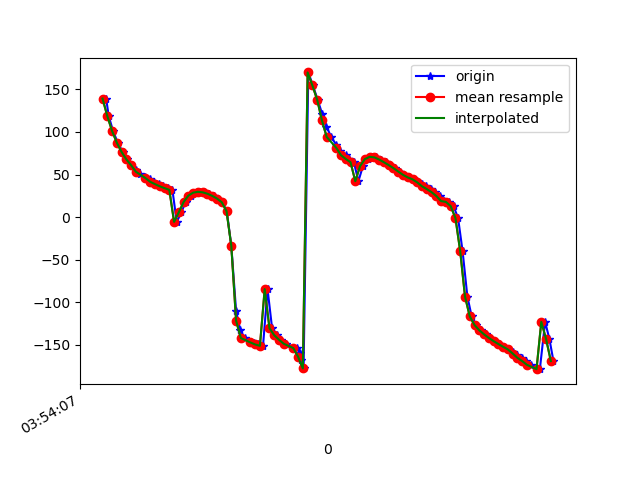

The file beside this chart, header and first rows:
1618545247255, 1240923378851396, 139.17831, 60.123096, -39.22645
1618545247266, 1240923398082166, 118.5, 60.93, -20.53
1618545247284, 1240923417312936, 101.2, 59.37, -4.187
1618545247304, 1240923436543706, 87.29, 56.82, 8.837
1618545247325, 1240923455774476, 76.43, 52.94, 19.2
1618545247341, 1240923475005246, 67.74, 48.55, 27.45
1618545247361, 1240923494236016, 60.88, 43.41, 34.04
1618545247380, 1240923513466786, 55.44, 38.2, 39.4
1618545247399, 1240923532697556, 51.01, 32.5, 43.44
1618545247420, 1240923551928326, 47.38, 26.74, 47.16
1618545247437, 1240923571159096, 44.19, 20.8, 49.44
1618545247457, 1240923590389866, 41.43, 14.96, 51.99
1618545247475, 1240923609620636, 38.71, 9.327, 53.49
1618545247494, 1240923628851406, 36.16, 3.646, 55.17
1618545247516, 1240923648082176, 34.01, -2.106, 56.58
1618545247533, 1240923667312946, 31.99, -8.107, 57.56
1618545247551, 1240923686543716, -5.578, 10.1, -0.1726
1618545247571, 1240923705774486, 5.776, -12.23, 26.22
1618545247588, 1240923725005256, 17.75, -23.64, 41.51
1618545247609, 1240923744236026, 25.22, -30.7, 50.33
1618545247628, 1240923763466796, 28.71, -36.56, 55.39
1618545247648, 1240923782697566, 29.7, -42.21, 58.51
1618545247666, 1240923801928336, 29.1, -47.92, 60.5
1618545247685, 1240923821159106, 27.41, -53.76, 61.67
1618545247706, 1240923840389876, 24.91, -59.82, 62.09
1618545247723, 1240923859620646, 21.79, -66.19, 61.82
1618545247742, 1240923878851416, 17.42, -72.89, 60.31
1618545247761, 1240923898082186, 7.027, -79.58, 52.85
1618545247780, 1240923917312956, -33.77, -84.98, 14.84
1618545247800, 1240923936543726, -109.9, -82.77, -58.75
1618545247818, 1240923955774496, -133.1, -75.68, -79.58
1618545247837, 1240923975005266, -142, -67.55, -86.23
1618545247860, 1240923994236036, -146.2, -58.83, -88.4
1618545247876, 1240924013466806, -148.1, -49.64, -88.66
1618545247894, 1240924032822097, -149.5, -40.03, -88.45
1618545247913, 1240924052052867, -151.1, -30.14, -88.3
1618545247932, 1240924071283637, -84.53, -77.06, -35.65
1618545247951, 1240924090514407, -130.4, -40.42, -80.66
1618545247972, 1240924109745177, -138.6, -15.07, -84.88
1618545247989, 1240924128975947, -144, 2.666, -85.28
1618545248008, 1240924148206717, -148.7, 16.31, -84.41
1618545248055, 1240924167437487, -153.8, 27.62, -82.56
1618545248070, 1240924186668257, -160, 37.37, -79.35
1618545248072, 1240924205899027, -167.8, 45.86, -74.43
1618545248083, 1240924225129797, -177.6, 53.05, -67.27
1618545248103, 1240924244360567, 169.9, 58.71, -57.17
1618545248122, 1240924263591337, 154.7, 62.6, -44.01
1618545248142, 1240924282822107, 137.9, 64.63, -28.86
1618545248161, 1240924302052877, 121.2, 64.94, -13.55
1618545248179, 1240924321283647, 106.3, 63.75, 0.2956
1618545248199, 1240924340514417, 94.13, 61.22, 11.69
1618545248220, 1240924359745187, 84.87, 57.75, 20.4
1618545248237, 1240924378975957, 78.01, 53.88, 26.96
1618545248259, 1240924398206727, 72.7, 50.01, 32.22
1618545248274, 1240924417437497, 68.27, 46.25, 36.69
1618545248294, 1240924436668267, 64.48, 42.42, 40.49
1618545248313, 1240924455899037, 42.15, -6.506, -15.19
1618545248332, 1240924475129807, 59.88, 6.868, 18.18
1618545248352, 1240924494360577, 68.04, 14.02, 34.53
1618545248369, 1240924513591347, 70.78, 16.25, 43.36
1618545248388, 1240924532822117, 70.13, 15.35, 48.72
... 38 more rows
